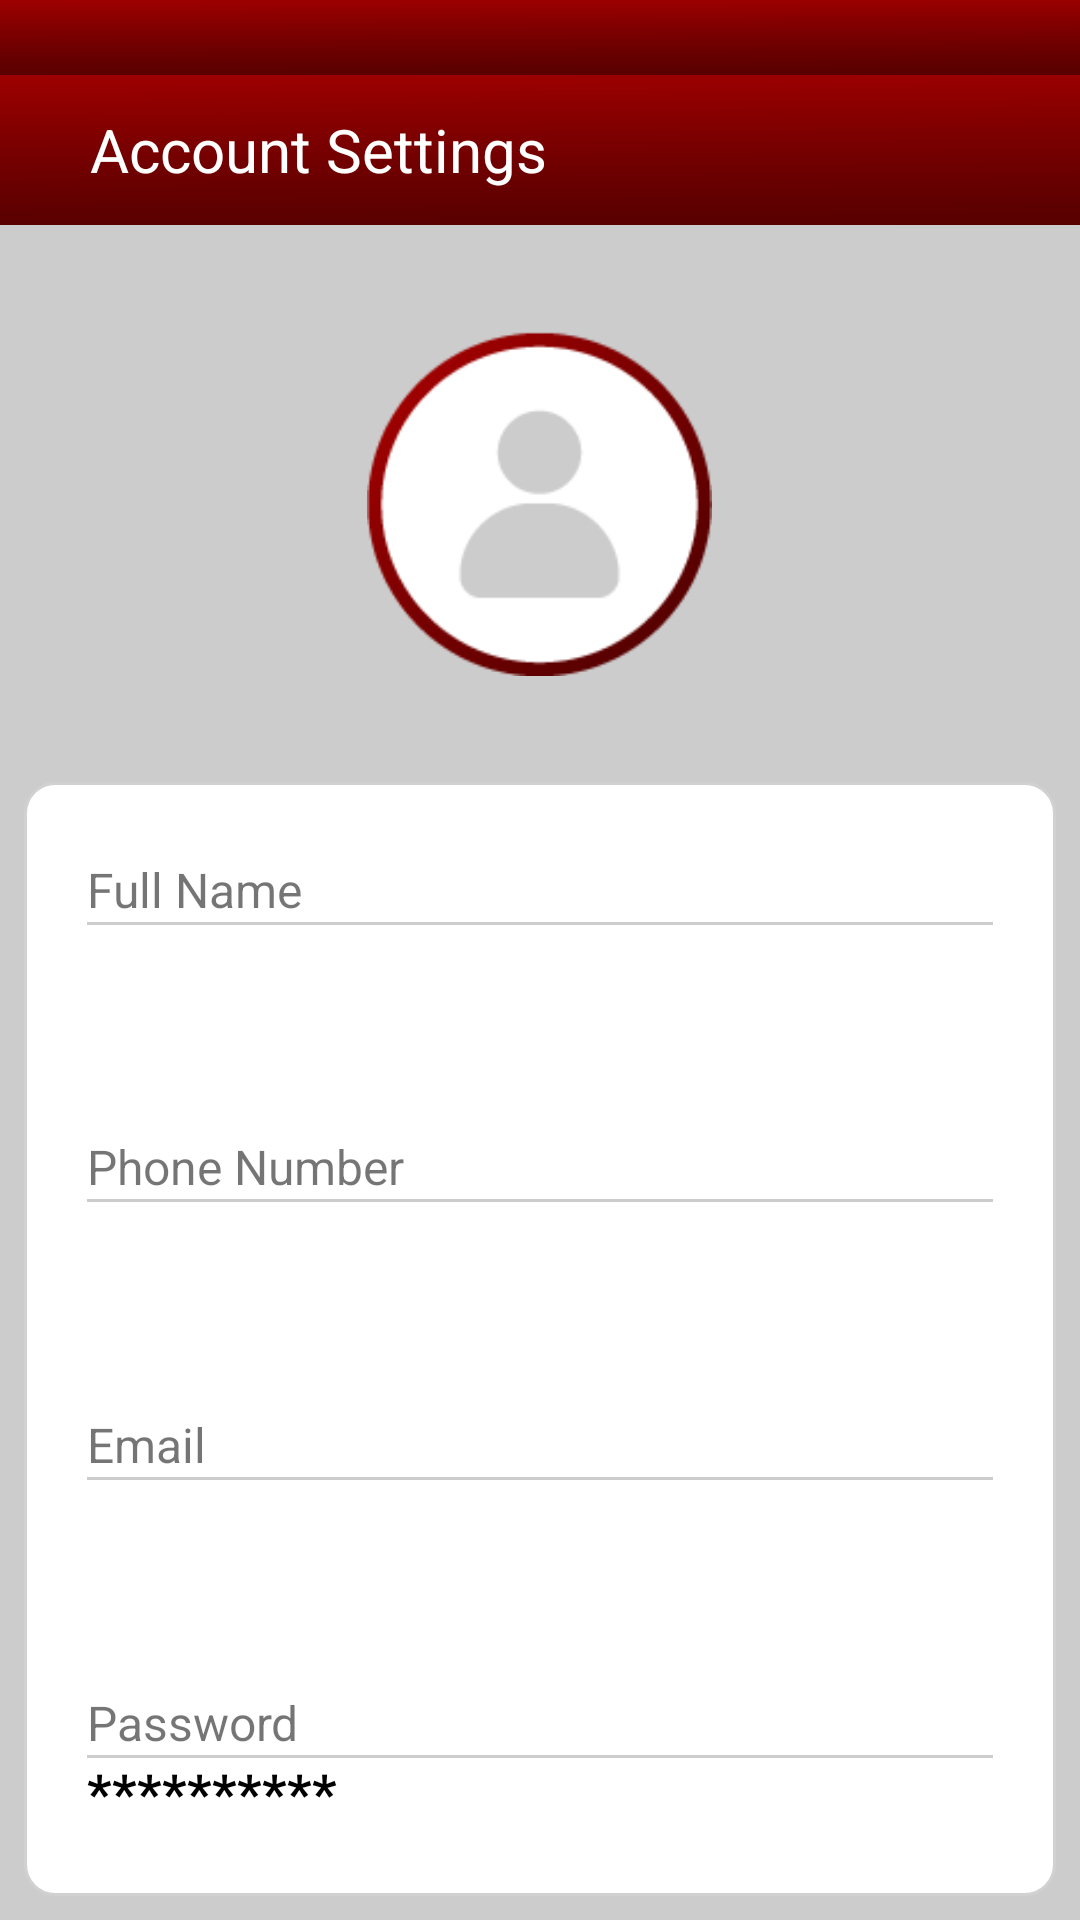

The Android layout XML behind this screen, and the referenced resources:
<!-- AndroidManifest.xml: application theme AppTheme -->
<!-- res/layout/activity_account_settings.xml -->
<?xml version="1.0" encoding="utf-8"?>
<LinearLayout xmlns:android="http://schemas.android.com/apk/res/android"
    android:id="@+id/linearLayout_activity_account_settings"
    android:layout_width="match_parent"
    android:layout_height="match_parent"
    android:orientation="vertical">

    <LinearLayout
        android:layout_width="match_parent"
        android:layout_height="25dp"
        android:background="@drawable/history_backround">

    </LinearLayout>

    <LinearLayout
        android:layout_width="match_parent"
        android:layout_height="50dp"
        android:orientation="vertical"
        android:background="@drawable/history_backround">

        <TextView
            android:layout_width="wrap_content"
            android:layout_height="match_parent"
            android:text="Account Settings"
            android:textSize="20sp"
            android:gravity="center"
            android:textColor="#ffffff"
            android:layout_marginLeft="30dp"/>
    </LinearLayout>

    <LinearLayout
        android:layout_width="match_parent"
        android:layout_height="match_parent"
        android:orientation="vertical"
        android:background="#cccccc"
        android:weightSum="3">

        <RelativeLayout
            android:layout_width="match_parent"
            android:layout_height="0dp"
            android:layout_weight="1"
            android:orientation="vertical">

            <ImageView
                android:id="@+id/imageView_user_profile_photo"
                android:layout_width="115dp"
                android:layout_height="115dp"
                android:layout_centerInParent="true"
                android:layout_gravity="center"
                android:background="@drawable/demo_profile_pic" />

        </RelativeLayout>

        <LinearLayout
            android:layout_width="match_parent"
            android:layout_height="0dp"
            android:layout_weight="2"
            android:weightSum="4"
            android:orientation="vertical"
            android:background="@drawable/curvy_corners"
            android:layout_marginRight="8dp"
            android:layout_marginLeft="8dp"
            android:layout_marginBottom="8dp">

            <RelativeLayout
                android:layout_width="match_parent"
                android:layout_height="0dp"
                android:layout_weight="1"
                android:layout_marginLeft="20dp"
                android:layout_marginRight="20dp"
                android:orientation="vertical">

                <TextView
                    android:layout_width="match_parent"
                    android:layout_height="wrap_content"
                    android:layout_above="@+id/line2"
                    android:text="Full Name"
                    android:textSize="16sp" />

                <View
                    android:id="@+id/line2"
                    android:layout_width="match_parent"
                    android:layout_height="1dp"
                    android:background="#cccccc"
                    android:layout_centerInParent="true"/>

                <TextView
                    android:id="@+id/textView_full_name"
                    android:layout_width="match_parent"
                    android:layout_height="wrap_content"
                    android:layout_alignTop="@+id/line2"
                    android:textColor="@android:color/black"
                    android:textStyle="bold"
                    android:textSize="18sp" />

            </RelativeLayout>

            <RelativeLayout
                android:layout_width="match_parent"
                android:layout_height="0dp"
                android:layout_weight="1"
                android:layout_marginLeft="20dp"
                android:layout_marginRight="20dp"
                android:orientation="vertical">

                <TextView
                    android:layout_width="match_parent"
                    android:layout_height="wrap_content"
                    android:layout_above="@+id/line1"
                    android:text="Phone Number"
                    android:textSize="16sp" />

                <View
                    android:id="@+id/line1"
                    android:layout_width="match_parent"
                    android:layout_height="1dp"
                    android:background="#cccccc"
                    android:layout_centerInParent="true"/>

                <TextView
                    android:id="@+id/textView_phone"
                    android:layout_width="match_parent"
                    android:layout_height="wrap_content"
                    android:layout_alignTop="@+id/line1"
                    android:textColor="@android:color/black"
                    android:textStyle="bold"
                    android:textSize="18sp" />

            </RelativeLayout>

            <RelativeLayout
                android:layout_width="match_parent"
                android:layout_height="0dp"
                android:layout_weight="1"
                android:layout_marginLeft="20dp"
                android:layout_marginRight="20dp"
                android:orientation="vertical">

                <TextView
                    android:layout_width="match_parent"
                    android:layout_height="wrap_content"
                    android:layout_above="@+id/line"
                    android:text="Email"
                    android:textSize="16sp" />

                <View
                    android:id="@+id/line"
                    android:layout_width="match_parent"
                    android:layout_height="1dp"
                    android:background="#cccccc"
                    android:layout_centerInParent="true"/>

                <TextView
                    android:id="@+id/textView_email"
                    android:layout_width="match_parent"
                    android:layout_height="wrap_content"
                    android:layout_alignTop="@+id/line"
                    android:textColor="@android:color/black"
                    android:textStyle="bold"
                    android:textSize="18sp" />

            </RelativeLayout>


            <RelativeLayout
                android:layout_width="match_parent"
                android:layout_height="0dp"
                android:layout_weight="1"
                android:layout_marginLeft="20dp"
                android:layout_marginRight="20dp"
                android:orientation="vertical">

                <TextView
                    android:layout_width="match_parent"
                    android:layout_height="wrap_content"
                    android:layout_above="@+id/line3"
                    android:text="Password"
                    android:textSize="16sp" />

                <View
                    android:id="@+id/line3"
                    android:layout_width="match_parent"
                    android:layout_height="1dp"
                    android:background="#cccccc"
                    android:layout_centerInParent="true"/>

                <TextView
                    android:id="@+id/textView_password"
                    android:layout_width="match_parent"
                    android:layout_height="wrap_content"
                    android:layout_alignTop="@+id/line3"
                    android:textColor="@android:color/black"
                    android:text="**********"
                    android:textStyle="bold"
                    android:textSize="18sp" />

            </RelativeLayout>

        </LinearLayout>

    </LinearLayout>

</LinearLayout>
<!-- resources referenced by this layout -->
<resources>
  <!-- drawable curvy_corners (drawable) -->
  <?xml version="1.0" encoding="utf-8"?>
  <shape xmlns:android="http://schemas.android.com/apk/res/android" >
      <stroke
          android:width="1dp"
          android:color="#D1D1D1" />
  
      <solid android:color="#ffffff" />
  
      <padding
          android:left="1dp"
          android:right="1dp"
          android:top="1dp" />
      <corners android:radius="10dp" />
  </shape>
  <!-- drawable demo_profile_pic: png bitmap (drawable, 5367 bytes) -->
  <!-- drawable history_backround: png bitmap (drawable, 1805 bytes) -->
  <style name="AppTheme" parent="Theme.AppCompat.Light.NoActionBar">
          
          <item name="colorPrimary">@color/colorPrimary</item>
          <item name="colorPrimaryDark">@color/colorPrimaryDark</item>
          <item name="colorAccent">@color/colorAccent</item>
          <item name="android:windowTranslucentStatus">true</item>
          <item name="android:windowTranslucentNavigation">true</item>
          <item name="android:windowContentTransitions">true</item>
  
      </style>
  <color name="colorPrimary">#3F51B5</color>
  <color name="colorPrimaryDark">#363F50</color>
  <color name="colorAccent">#FF4081</color>
</resources>
